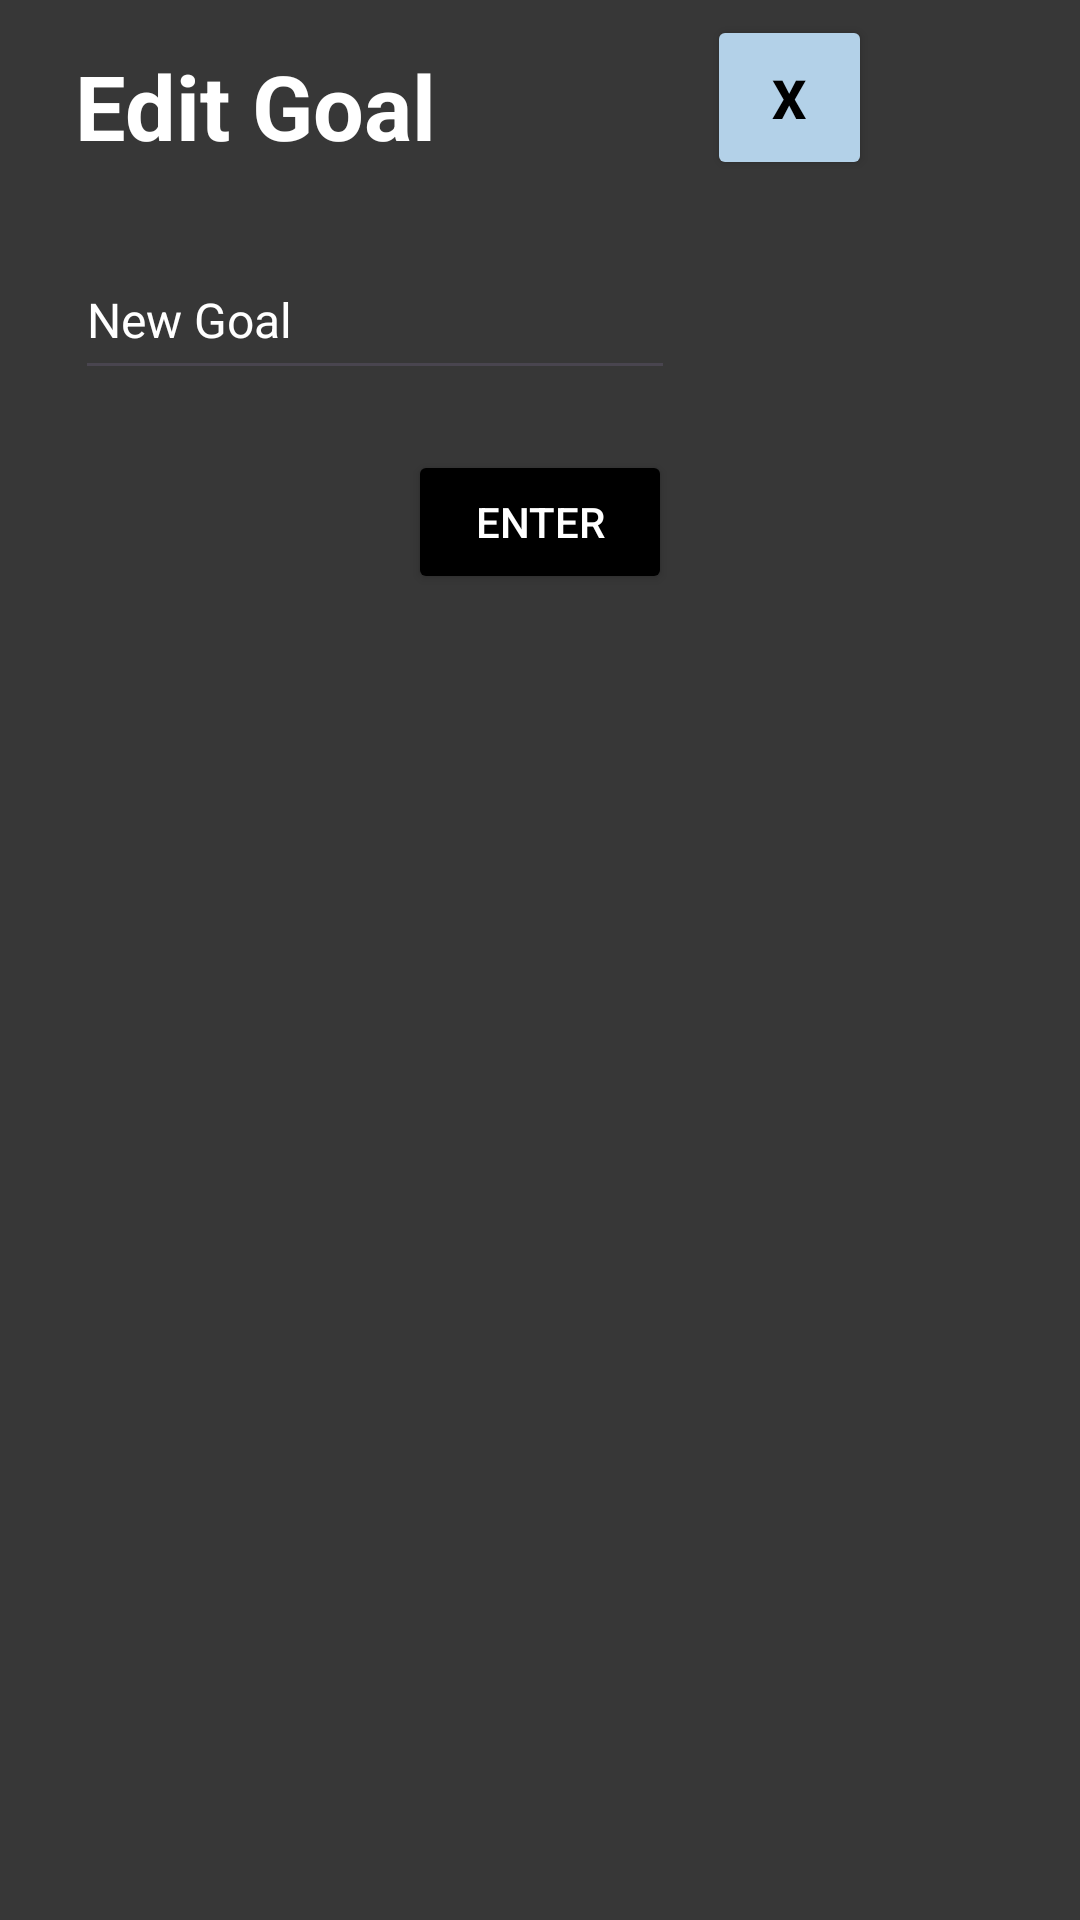

Write the Android layout XML for this screen, with the resource values it uses.
<!-- AndroidManifest.xml: application theme Theme.SleepDataProject -->
<!-- res/layout/popup.xml -->
<?xml version="1.0" encoding="utf-8"?>

<LinearLayout xmlns:android="http://schemas.android.com/apk/res/android"
    android:orientation="vertical"
    android:layout_width="300dp"
    android:layout_height="200dp"
    android:background="@color/grey"
    android:padding="5dp"
    android:layout_gravity="center">

    <LinearLayout
        android:layout_width="match_parent"
        android:layout_height="wrap_content">

        <TextView
            android:layout_width="wrap_content"
            android:layout_height="wrap_content"
            android:text="Edit Goal"
            android:textStyle="bold"
            android:textSize="30dp"
            android:textColor="@color/white"
            android:paddingLeft="20dp"
            android:paddingRight="90dp"
            android:paddingTop="10dp"
            android:layout_gravity="center_horizontal">
        </TextView>

        <Button
            android:id="@+id/txtclose"
            android:layout_width="55dp"
            android:layout_height="55dp"
            android:backgroundTint="@color/blue"
            android:textAlignment="center"
            android:text="x"
            android:textColor="@color/black"
            android:textSize="18dp"
            android:textStyle="bold" />
    </LinearLayout>

    <EditText
        android:layout_width="200dp"
        android:layout_height="50dp"
        android:layout_marginTop="20dp"
        android:layout_marginLeft="20dp"
        android:id="@+id/newGoal"
        android:text="New Goal"
        android:textSize="16dp"
        android:textColor="@color/white"
        />

    <Button
        android:id="@+id/enterButton"
        android:layout_width="wrap_content"
        android:layout_height="wrap_content"
        android:text="Enter"
        android:layout_marginTop="20dp"
        android:layout_gravity="center_horizontal"
        android:backgroundTint="@color/black"
        android:textColor="@color/white" />

</LinearLayout>
<!-- resources referenced by this layout -->
<resources>
  <color name="black">#FF000000</color>
  <color name="blue">#B3D1E8</color>
  <color name="grey">#373737</color>
  <color name="white">#FFFFFFFF</color>
  <style name="Theme.SleepDataProject" parent="Base.Theme.SleepDataProject" />
  <style name="Base.Theme.SleepDataProject" parent="Theme.Material3.DayNight.NoActionBar">
          
          
      </style>
</resources>
